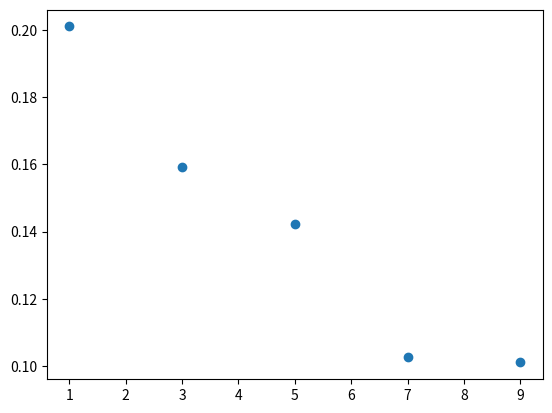

Reproduce this figure in Python.
__author__ = 'libochen'

import matplotlib.pyplot as plt

b = [1, 3, 5, 7, 9]

fp = [0.20095238095238094, 0.15912698412698412,
      0.1421825396825397, 0.10277777777777777, 0.10111111111111111]

plt.plot(b, fp, 'o')
plt.show()
